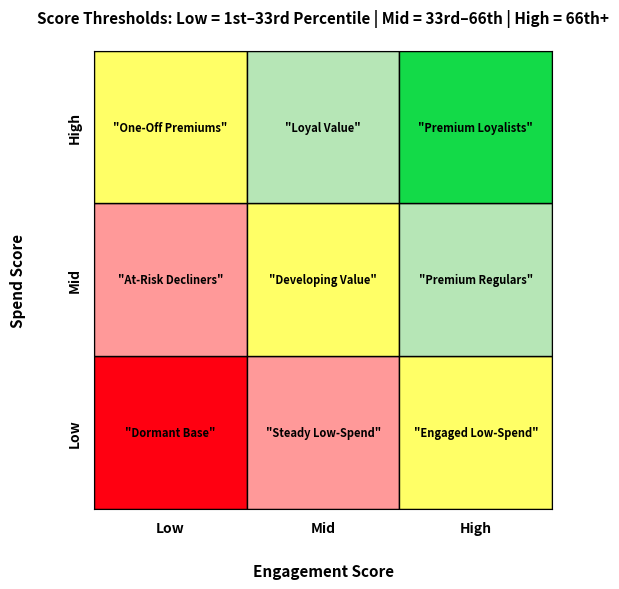

Write the Python code that produced this figure. (Note: this script raises an exception after producing the figure.)
import pandas as pd
import matplotlib.pyplot as plt

# Your DataFrame
df = pd.DataFrame(
    {
        "Low Engagement": [
            '"Dormant Base"',
            '"At-Risk Decliners"',
            '"One-Off Premiums"'
        ],
        "Mid Engagement": [
            '"Steady Low-Spend"',
            '"Developing Value"',
            '"Loyal Value"'
        ],
        "High Engagement": [
            '"Engaged Low-Spend"',
            '"Premium Regulars"',
            '"Premium Loyalists"'
        ],
    },
    index=["Low", "Mid", "High"]
)

# Color matrix aligned so LOW–LOW is bottom-left
color_matrix = [
    ["#ff0011", "#ff9999", "#ffff66"],  
    ["#ff9999", "#ffff66", "#b6e6b6"],  
    ["#ffff66", "#b6e6b6", "#13DA48"],  
]

fig, ax = plt.subplots(figsize=(8, 6))

# Draw rectangles + labels (BOLD text)
for i, row in enumerate(df.index):
    for j, col in enumerate(df.columns):
        ax.add_patch(
            plt.Rectangle(
                (j, i), 1, 1,
                facecolor=color_matrix[i][j],
                edgecolor="black"
            )
        )
        ax.text(
            j + 0.5,
            i + 0.5,
            df.loc[row, col],
            ha="center",
            va="center",
            fontsize=8,
            fontweight="bold",
            wrap=True
        )

# ---- TICKS: KEEP LABELS, REMOVE MARKS ----
ax.set_xticks([0.5, 1.5, 2.5])
ax.set_xticklabels(["Low", "Mid", "High"], fontsize=10, fontweight="bold")

ax.set_yticks([0.5, 1.5, 2.5])
ax.set_yticklabels(["Low", "Mid", "High"], rotation=90, va="center",
                   fontsize=10, fontweight="bold")

ax.tick_params(axis="both", length=0)
ax.tick_params(axis="x", pad=9)
ax.tick_params(axis="y", pad=9)

plt.gca().invert_yaxis()

# Axis labels
ax.set_xlabel("Engagement Score", labelpad=20, fontsize=11, fontweight="bold")
ax.set_ylabel("Spend Score", labelpad=30, fontsize=11, fontweight="bold")

# ⭐ ADD TITLE ⭐
plt.title(
    "Score Thresholds: Low = 1st–33rd Percentile | Mid = 33rd–66th | High = 66th+",
    fontsize=11,
    fontweight="bold",
    pad=20
)

# Frame
ax.set_xlim(0, 3)
ax.set_ylim(0, 3)
ax.set_aspect("equal")

plt.tight_layout()

# ⭐ SAVE THE IMAGE HERE ⭐
plt.savefig("helpforheroes/matrix_plot.png", dpi=300, bbox_inches='tight')

plt.show()
